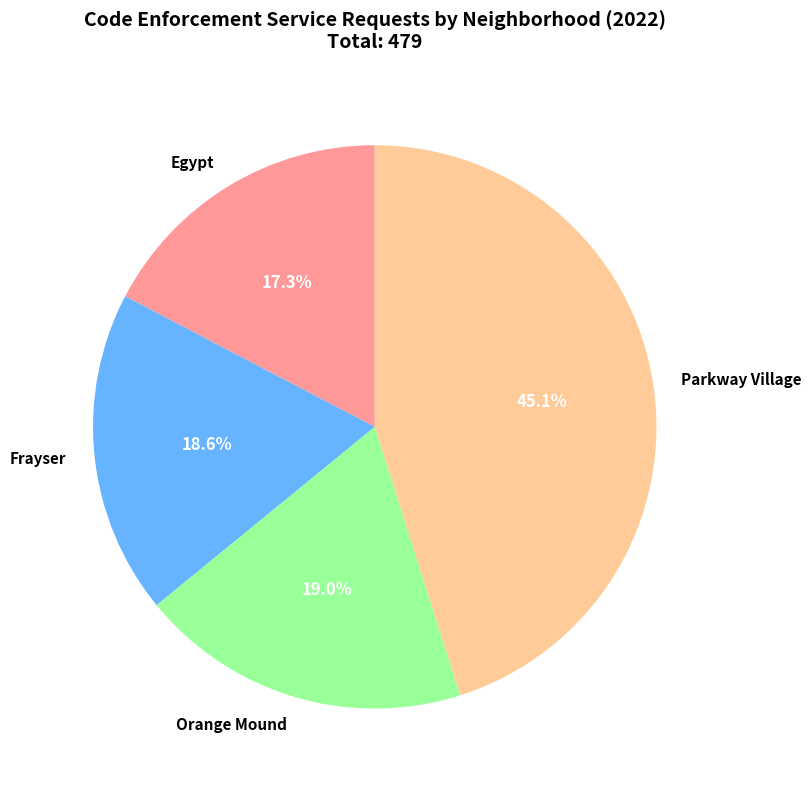
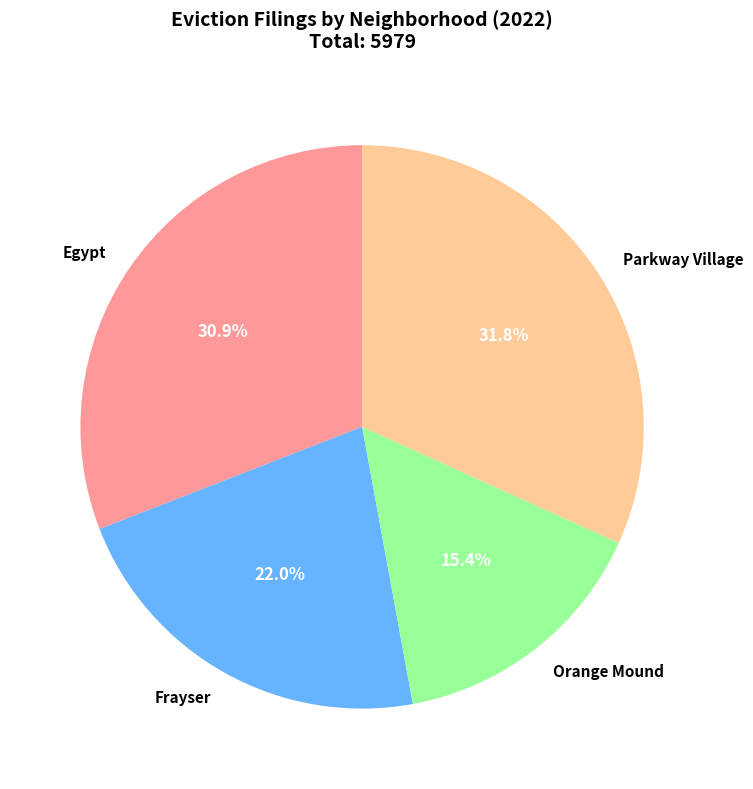

Reproduce these figures in Python, in order.
import matplotlib.pyplot as plt
import csv
import os
from datetime import datetime
from collections import defaultdict
import numpy as np

# Directories
police_dir = 'C:/Users/nafla/Documents/memhack25/algo_guy/data/hoods_Police'

# Neighborhoods
neighborhoods = ['Egypt', 'Frayser', 'Orange_Mound', 'Parkway_Village']

# Data provided
code_enforcement_data = {
    'Egypt': 83,
    'Frayser': 89,
    'Orange_Mound': 91,
    'Parkway_Village': 216
}

evictions_data = {
    'Egypt': 1848,
    'Frayser': 1314,
    'Orange_Mound': 918,
    'Parkway_Village': 1899
}

# Generate months for 2022
months_2022 = []
for month in range(1, 13):
    months_2022.append(f"2022-{month:02d}")

print("=" * 80)
print("READING POLICE DATA BY CATEGORY (2022)")
print("=" * 80)

# Store police data by category across all neighborhoods
crime_category_totals = defaultdict(int)

# Read Police Data
for neighborhood in neighborhoods:
    filename = f"{neighborhood}.csv"
    filepath = os.path.join(police_dir, filename)
    
    print(f"Reading {neighborhood} police data...")
    
    try:
        with open(filepath, 'r', encoding='utf-8') as file:
            reader = csv.DictReader(file)
            
            for row in reader:
                offense_date = datetime.strptime(row['Offense Date'], '%Y-%m-%d %H:%M:%S%z')
                
                if datetime(2022, 1, 1) <= offense_date.replace(tzinfo=None) <= datetime(2022, 12, 31):
                    category = row['UCR Category'].strip()
                    crime_category_totals[category] += 1
        
        print(f"  ✓ Loaded")
        
    except FileNotFoundError:
        print(f"  ✗ File not found: {filepath}")

print(f"\n✓ Found {len(crime_category_totals)} crime categories")

# Create pie charts
print("\n" + "=" * 80)
print("CREATING PIE CHARTS")
print("=" * 80)

# Color schemes
colors_neighborhoods = ['#ff9999', '#66b3ff', '#99ff99', '#ffcc99']

# For police chart - use distinct, vibrant colors that work on dark backgrounds
# Custom color palette with high contrast
colors_crimes = [
    '#FF6B6B',  # Red
    '#4ECDC4',  # Teal
    '#45B7D1',  # Blue
    '#FFA07A',  # Light Salmon
    '#98D8C8',  # Mint
    '#F7DC6F',  # Yellow
    '#BB8FCE',  # Purple
    '#85C1E2',  # Sky Blue
    '#F8B739',  # Orange
    '#52B788',  # Green
    '#E76F51',  # Burnt Orange
    '#A8DADC',  # Light Blue
    '#F1C0E8',  # Pink
    '#CFBAF0',  # Lavender
    '#90E0EF'   # Cyan
]

# 1. Code Enforcement Pie Chart
print("Creating Code Enforcement pie chart...")
fig, ax = plt.subplots(figsize=(10, 8))

neighborhoods_display = [n.replace('_', ' ') for n in neighborhoods]
ce_values = [code_enforcement_data[n] for n in neighborhoods]
ce_total = sum(ce_values)
ce_percentages = [(v/ce_total)*100 for v in ce_values]

wedges, texts, autotexts = ax.pie(ce_values, labels=neighborhoods_display, autopct='%1.1f%%',
                                    startangle=90, colors=colors_neighborhoods,
                                    textprops={'fontsize': 11, 'weight': 'bold'})

ax.set_title('Code Enforcement Service Requests by Neighborhood (2022)\nTotal: ' + str(ce_total),
             fontsize=14, fontweight='bold', pad=20)

# Make percentage text larger and white
for autotext in autotexts:
    autotext.set_color('white')
    autotext.set_fontsize(12)
    autotext.set_weight('bold')

plt.tight_layout()
plt.savefig('code_enforcement_pie_chart.png', dpi=300, bbox_inches='tight')
print("  ✓ Saved: code_enforcement_pie_chart.png")
plt.close()

# 2. Evictions Pie Chart
print("Creating Evictions pie chart...")
fig, ax = plt.subplots(figsize=(10, 8))

ev_values = [evictions_data[n] for n in neighborhoods]
ev_total = sum(ev_values)
ev_percentages = [(v/ev_total)*100 for v in ev_values]

wedges, texts, autotexts = ax.pie(ev_values, labels=neighborhoods_display, autopct='%1.1f%%',
                                    startangle=90, colors=colors_neighborhoods,
                                    textprops={'fontsize': 11, 'weight': 'bold'})

ax.set_title('Eviction Filings by Neighborhood (2022)\nTotal: ' + str(ev_total),
             fontsize=14, fontweight='bold', pad=20)

# Make percentage text larger and white
for autotext in autotexts:
    autotext.set_color('white')
    autotext.set_fontsize(12)
    autotext.set_weight('bold')

plt.tight_layout()
plt.savefig('evictions_pie_chart.png', dpi=300, bbox_inches='tight')
print("  ✓ Saved: evictions_pie_chart.png")
plt.close()

# 3. Police Crime Categories Pie Chart
print("Creating Police Crime Categories pie chart...")

# Sort by frequency
crime_sorted = sorted(crime_category_totals.items(), key=lambda x: x[1], reverse=True)

# Show top 10 categories individually, group rest as "Other"
top_n = 10
if len(crime_sorted) > top_n:
    top_categories = crime_sorted[:top_n]
    other_total = sum([count for _, count in crime_sorted[top_n:]])
    
    categories = [cat for cat, _ in top_categories] + ['Other']
    values = [count for _, count in top_categories] + [other_total]
else:
    categories = [cat for cat, _ in crime_sorted]
    values = [count for _, count in crime_sorted]

total_crimes = sum(values)

fig, ax = plt.subplots(figsize=(12, 10))

# Ensure we have enough colors (cycle if needed)
colors_to_use = colors_crimes * (len(values) // len(colors_crimes) + 1)
colors_to_use = colors_to_use[:len(values)]

wedges, texts, autotexts = ax.pie(values, labels=categories, autopct='%1.1f%%',
                                    startangle=90, colors=colors_to_use,
                                    textprops={'fontsize': 9, 'weight': 'bold'})

ax.set_title('Police Incidents by Crime Category (2022)\nTotal Incidents: ' + str(total_crimes),
             fontsize=14, fontweight='bold', pad=20)

# Make percentage text more visible
for autotext in autotexts:
    autotext.set_color('white')
    autotext.set_fontsize(10)
    autotext.set_weight('bold')

plt.tight_layout()
plt.savefig('police_crime_categories_pie_chart.png', dpi=300, bbox_inches='tight')
print("  ✓ Saved: police_crime_categories_pie_chart.png")
plt.close()

# Print statistics
print("\n" + "=" * 80)
print("STATISTICS SUMMARY")
print("=" * 80)

print("\nCODE ENFORCEMENT (Service Requests):")
print(f"{'Neighborhood':<20} {'Count':<10} {'Percentage'}")
print("-" * 50)
for i, neighborhood in enumerate(neighborhoods):
    name_display = neighborhood.replace('_', ' ')
    print(f"{name_display:<20} {ce_values[i]:<10} {ce_percentages[i]:.1f}%")
print(f"{'TOTAL':<20} {ce_total}")

print("\nEVICTIONS:")
print(f"{'Neighborhood':<20} {'Count':<10} {'Percentage'}")
print("-" * 50)
for i, neighborhood in enumerate(neighborhoods):
    name_display = neighborhood.replace('_', ' ')
    print(f"{name_display:<20} {ev_values[i]:<10} {ev_percentages[i]:.1f}%")
print(f"{'TOTAL':<20} {ev_total}")

print("\nPOLICE CRIME CATEGORIES (Top 15):")
print(f"{'Category':<35} {'Count':<10} {'Percentage'}")
print("-" * 65)
for category, count in crime_sorted[:15]:
    percentage = (count/total_crimes)*100
    print(f"{category:<35} {count:<10} {percentage:.1f}%")
if len(crime_sorted) > 15:
    other_count = sum([count for _, count in crime_sorted[15:]])
    other_pct = (other_count/total_crimes)*100
    print(f"{'Other Categories':<35} {other_count:<10} {other_pct:.1f}%")
print(f"{'TOTAL':<35} {total_crimes}")

print("\n✓ All pie charts created successfully!")
print("\nFiles saved:")
print("  - code_enforcement_pie_chart.png")
print("  - evictions_pie_chart.png")
print("  - police_crime_categories_pie_chart.png")
